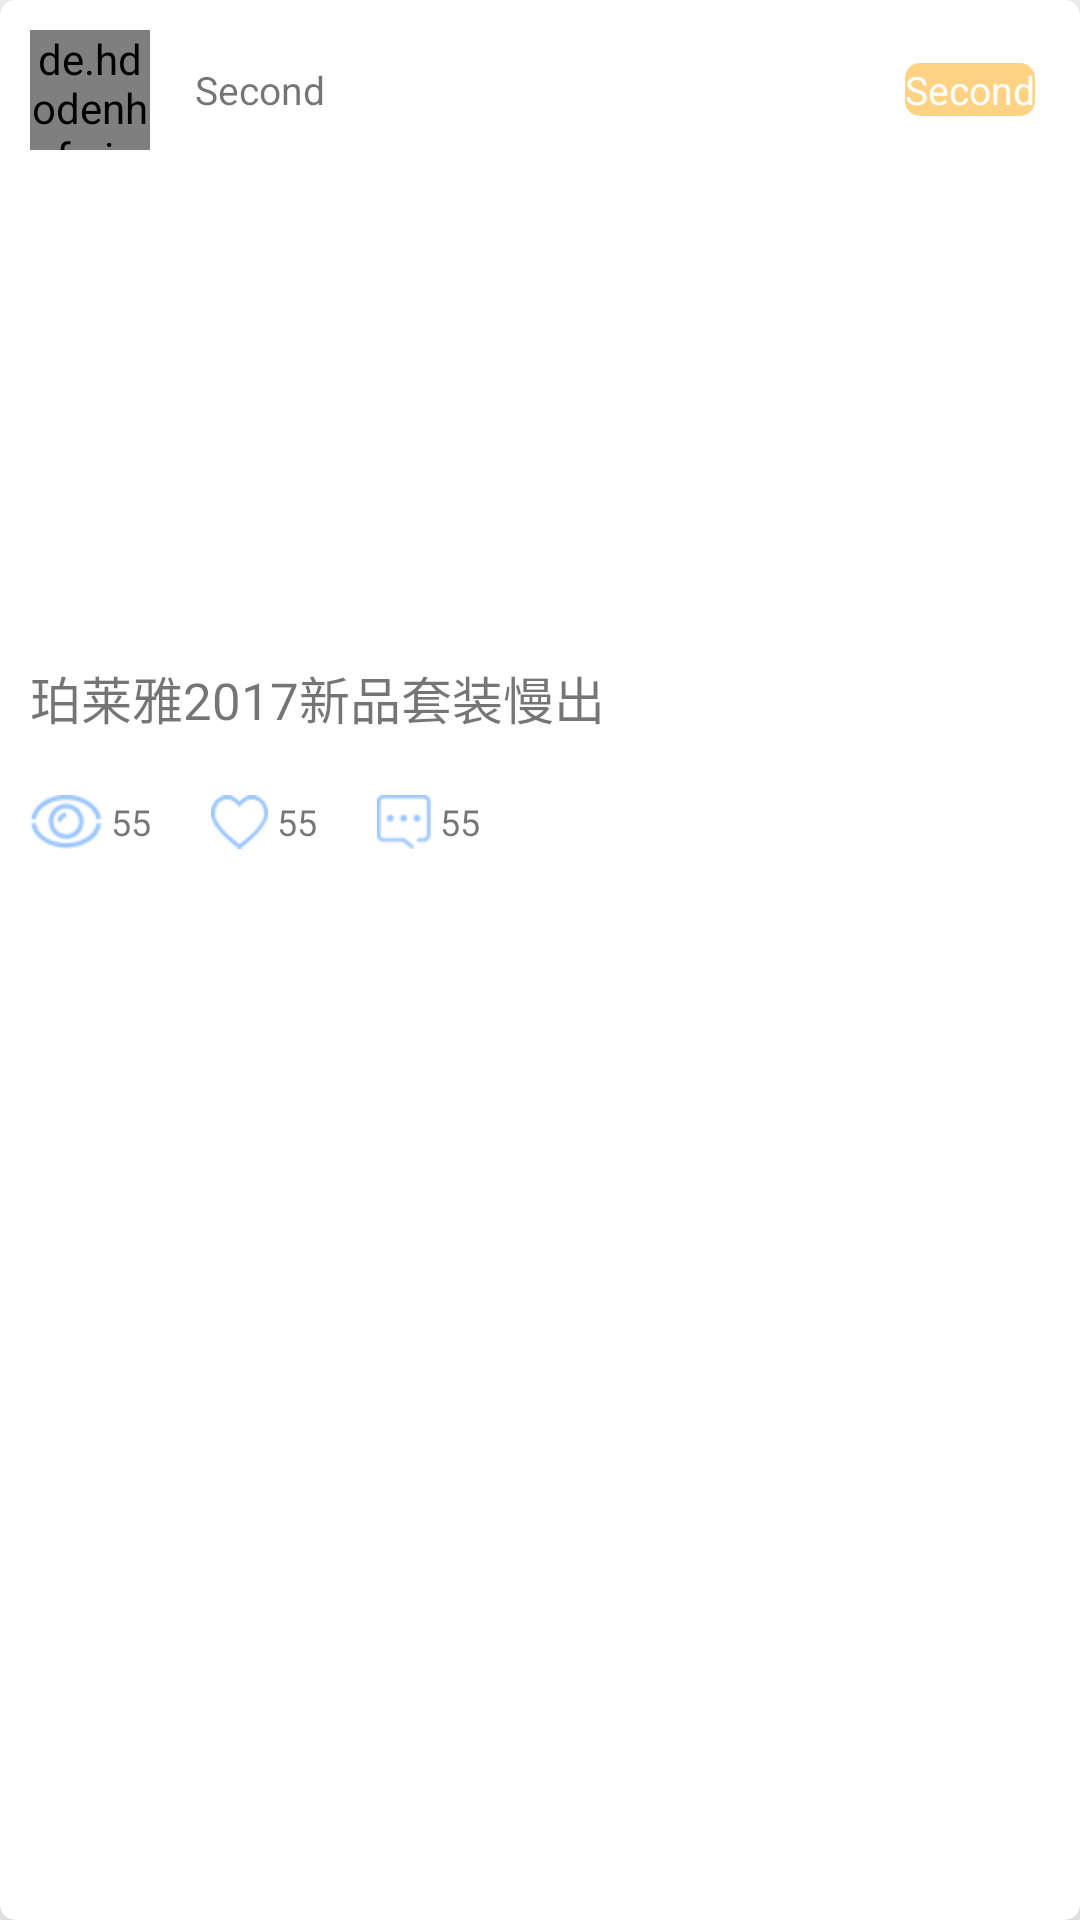

Reconstruct the res/layout file that produces this screen, plus the resources it refers to.
<!-- AndroidManifest.xml: application theme AppTheme -->
<!-- res/layout/classify_recycler_item.xml -->
<?xml version="1.0" encoding="utf-8"?>
<android.support.v7.widget.CardView xmlns:android="http://schemas.android.com/apk/res/android"
    xmlns:app="http://schemas.android.com/apk/res-auto"
    android:orientation="vertical"
    android:layout_width="match_parent"
    android:layout_height="wrap_content"
    android:layout_marginBottom="10dp"
    app:cardCornerRadius="5dp"
    android:layout_marginLeft="5dp"
    android:layout_marginRight="5dp"
    app:cardElevation="10dp">

    <LinearLayout
        android:layout_width="match_parent"
        android:layout_height="wrap_content"
        android:orientation="vertical">

        <RelativeLayout
            android:layout_width="match_parent"
            android:layout_height="wrap_content">

            <de.hdodenhof.circleimageview.CircleImageView
                android:id="@+id/main_card_user_image"
                android:src="@mipmap/ic_launcher"
                android:layout_width="40dp"
                android:layout_height="40dp"
                android:layout_margin="10dp"/>

            <TextView
                android:id="@+id/main_card_user_name"
                android:layout_toRightOf="@id/main_card_user_image"
                android:layout_centerVertical="true"
                android:layout_marginLeft="5dp"
                android:layout_width="wrap_content"
                android:layout_height="wrap_content"
                android:text="@string/app_name"
                android:textSize="13sp"/>

            <TextView
                android:layout_width="wrap_content"
                android:layout_height="wrap_content"
                android:id="@+id/main_card_goods_money"
                android:layout_centerVertical="true"
                android:layout_alignParentRight="true"
                android:layout_marginRight="15dp"
                android:textSize="13sp"
                android:gravity="center"
                android:textColor="#ffffff"
                android:background="@drawable/money_bg"
                android:text="@string/app_name"/>

        </RelativeLayout>

        <ImageView
            android:id="@+id/main_card_goods_image"
            android:layout_width="match_parent"
            android:layout_height="150dp"
            android:src="@mipmap/ic_launcher"
            android:adjustViewBounds="true"
            android:scaleType="centerCrop"/>

        <TextView
            android:layout_width="match_parent"
            android:layout_height="wrap_content"
            android:id="@+id/main_card_goods_name"
            android:text="珀莱雅2017新品套装慢出"
            android:textSize="17sp"
            android:layout_margin="10dp"/>

        <LinearLayout
            android:layout_width="match_parent"
            android:layout_height="wrap_content">

            <LinearLayout
                android:layout_margin="10dp"
                android:layout_width="wrap_content"
                android:layout_height="wrap_content">

                <ImageView
                    android:src="@drawable/browse"
                    android:adjustViewBounds="true"
                    android:maxHeight="18dp"
                    android:layout_width="wrap_content"
                    android:layout_height="wrap_content"
                    android:layout_gravity="center_vertical"
                    android:id="@+id/main_card_browse"/>

                <TextView
                    android:text="55"
                    android:id="@+id/main_card_browse_num"
                    android:layout_width="wrap_content"
                    android:layout_height="wrap_content"
                    android:layout_gravity="center_vertical"
                    android:layout_marginLeft="3dp"
                    android:textSize="12sp"/>

            </LinearLayout>

            <LinearLayout
                android:layout_margin="10dp"
                android:layout_width="wrap_content"
                android:layout_height="wrap_content">

                <ImageView
                    android:src="@drawable/enshrine"
                    android:adjustViewBounds="true"
                    android:maxHeight="18dp"
                    android:layout_width="wrap_content"
                    android:layout_height="wrap_content"
                    android:layout_gravity="center_vertical"
                    android:id="@+id/main_card_enshrine"/>

                <TextView
                    android:text="55"
                    android:id="@+id/main_card_enshrine_num"
                    android:layout_width="wrap_content"
                    android:layout_height="wrap_content"
                    android:layout_gravity="center_vertical"
                    android:layout_marginLeft="3dp"
                    android:textSize="12sp"/>

            </LinearLayout>

            <LinearLayout
                android:layout_margin="10dp"
                android:layout_width="wrap_content"
                android:layout_height="wrap_content">

                <ImageView
                    android:src="@drawable/comment"
                    android:adjustViewBounds="true"
                    android:maxHeight="18dp"
                    android:layout_width="wrap_content"
                    android:layout_height="wrap_content"
                    android:layout_gravity="center_vertical"
                    android:id="@+id/main_card_comment"/>

                <TextView
                    android:text="55"
                    android:id="@+id/main_card_comment_num"
                    android:layout_width="wrap_content"
                    android:layout_height="wrap_content"
                    android:layout_gravity="center_vertical"
                    android:layout_marginLeft="3dp"
                    android:textSize="12sp"/>

            </LinearLayout>

        </LinearLayout>

    </LinearLayout>

</android.support.v7.widget.CardView>
<!-- resources referenced by this layout -->
<resources>
  <!-- drawable browse: png bitmap (drawable, 1252 bytes) -->
  <!-- drawable comment: png bitmap (drawable, 541 bytes) -->
  <!-- drawable enshrine: png bitmap (drawable, 821 bytes) -->
  <!-- drawable money_bg (drawable) -->
  <?xml version="1.0" encoding="utf-8"?>
  <shape android:shape="rectangle"
      xmlns:android="http://schemas.android.com/apk/res/android">
      <solid android:color="#ffd284" />
      <corners
          android:topLeftRadius="5dip"
          android:topRightRadius="5dip"
          android:bottomLeftRadius="5dip"
          android:bottomRightRadius="5dip" />
      
          
  </shape>
  <string name="app_name">Second</string>
  <style name="AppTheme" parent="Theme.AppCompat.DayNight.NoActionBar">
          
          <item name="colorPrimary">#0555ff</item>
          <item name="colorPrimaryDark">@color/colorPrimaryDark</item>
          <item name="colorAccent">@color/colorAccent</item>
      </style>
  <!-- not gathered from this repository: default colours our renderer supplied (Android Studio template values) -->
  <color name="colorPrimaryDark">#FF3700B3</color>
  <color name="colorAccent">#FF03DAC5</color>
</resources>
